Dataset: images (GitHub, mgatlin3-gtri/FT). Classes: diarrhea, farts, pee, poop.

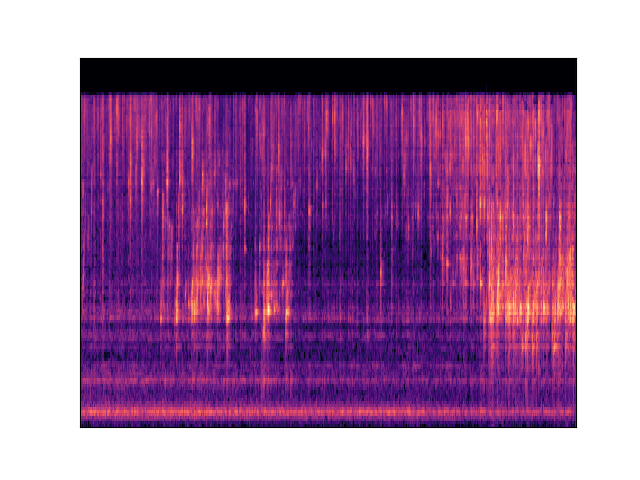
Label: pee

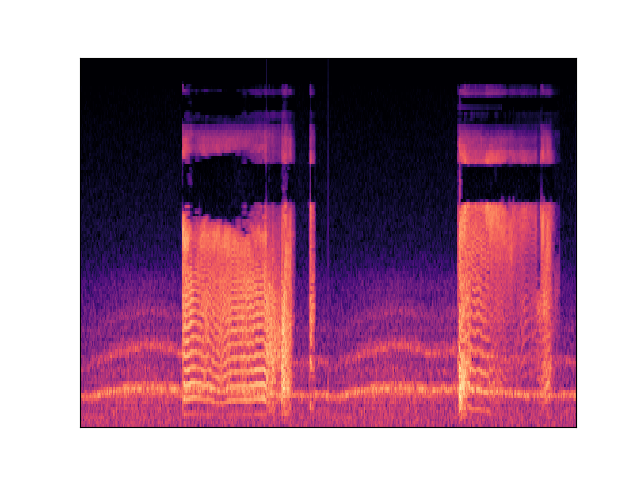
Label: farts

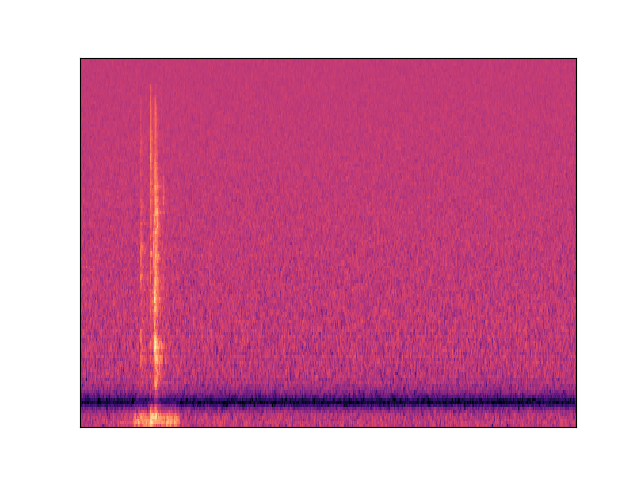
Label: poop

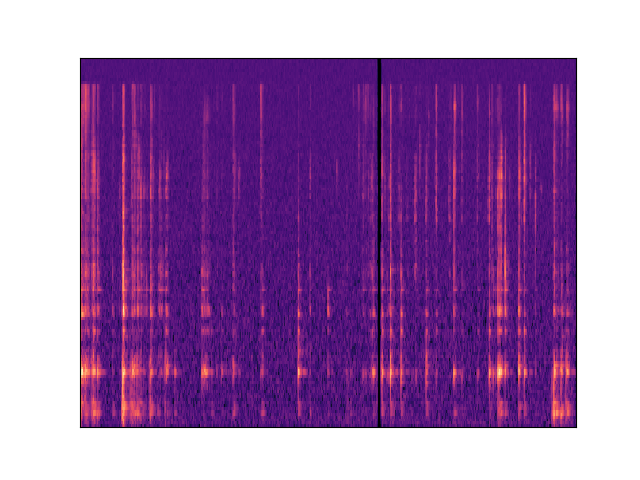
Label: diarrhea

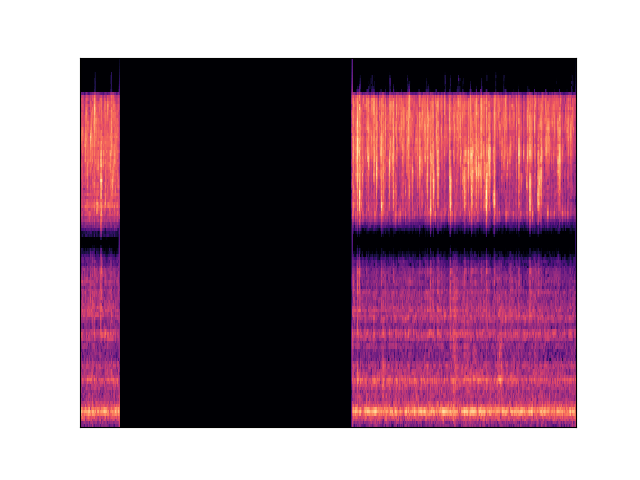
Label: pee

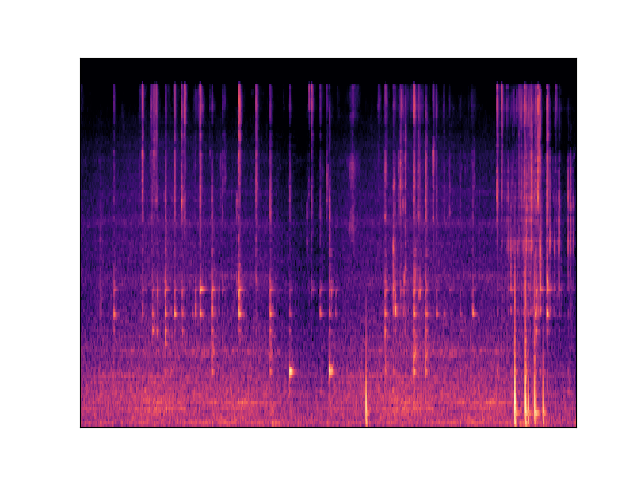
Label: diarrhea
